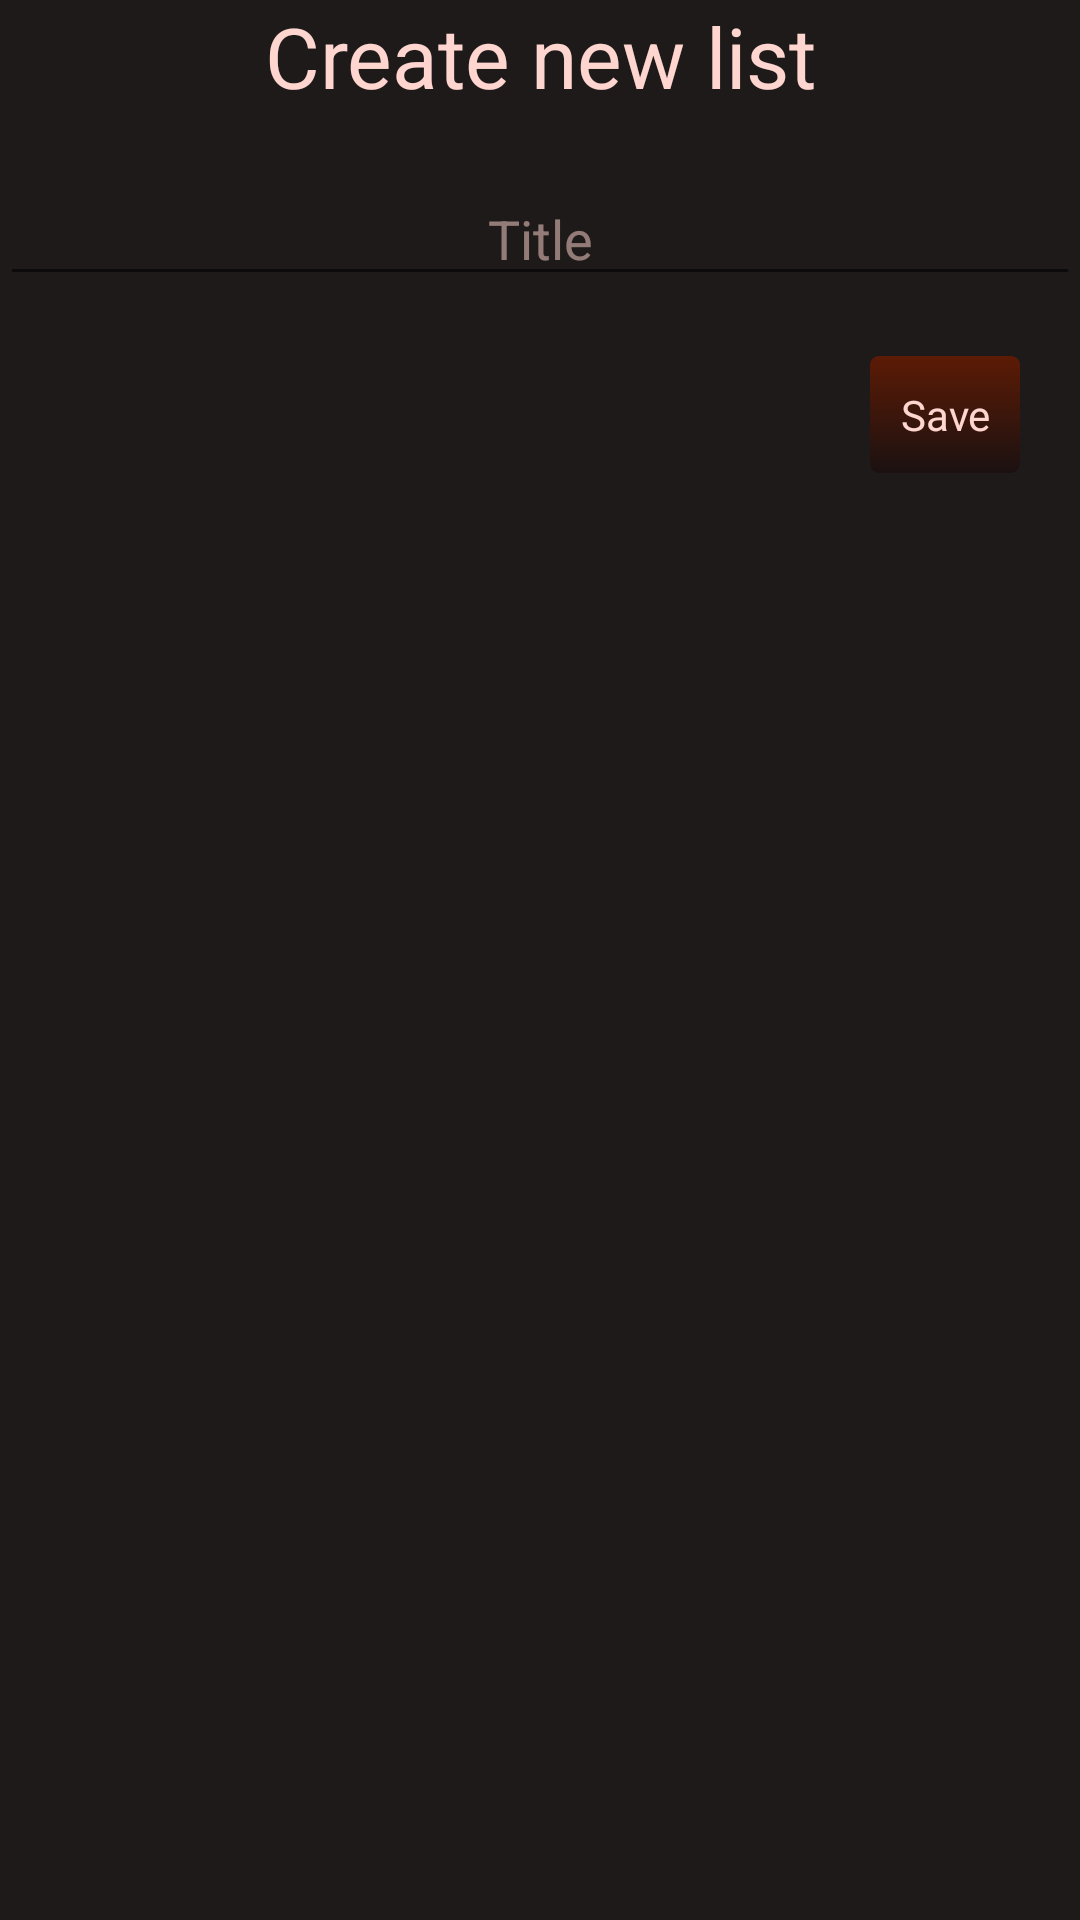

Reconstruct the res/layout file that produces this screen, plus the resources it refers to.
<!-- AndroidManifest.xml: application theme AppTheme -->
<!-- res/layout/newuserlistactivitydesign.xml -->
<?xml version="1.0" encoding="utf-8"?>
<RelativeLayout xmlns:android="http://schemas.android.com/apk/res/android"
    android:layout_width="match_parent"
    android:layout_height="match_parent"
    xmlns:app="http://schemas.android.com/apk/res-auto">

    <TextView
        android:id="@+id/header"
        android:layout_width="match_parent"
        android:layout_height="wrap_content"
        android:textSize="@dimen/userListViewTitleTextSize"
        android:text="@string/newUserListString"
        android:textAlignment="center"/>

    <EditText
        android:id="@+id/userListTitle"
        android:layout_width="match_parent"
        android:layout_height="wrap_content"
        android:layout_below="@id/header"
        android:hint="@string/newUserList_titleHint"
        android:textAlignment="center"
        android:layout_marginTop="20dp"
        android:singleLine="true"/>

    <Button
        android:id="@+id/saveUserListButton"
        android:layout_width="wrap_content"
        android:layout_height="wrap_content"
        android:layout_alignParentRight="true"
        android:text="@string/newUserList_saveButton"
        android:layout_below="@id/userListTitle"
        android:layout_marginTop="20dp"
        android:layout_marginRight="20dp"/>


</RelativeLayout>
<!-- resources referenced by this layout -->
<resources>
  <dimen name="userListViewTitleTextSize">28sp</dimen>
  <string name="newUserListString">Create new list</string>
  <string name="newUserList_saveButton">Save</string>
  <string name="newUserList_titleHint">Title</string>
  <style name="AppTheme" parent="Theme.AppCompat.DayNight.DarkActionBar">
          <item name="colorPrimaryDark">@color/colorBackgroundDark</item>
          <item name="colorAccent">@color/colorText</item>
          <item name="android:windowBackground">@color/colorBackgroundDark</item>
          <item name="android:textColor">@color/colorText</item>
          <item name="android:textColorHint">@color/colorSubText</item>
          <item name="actionBarTheme">@style/ActionBar</item>
          <item name="actionBarStyle">@style/ActionBar</item>
          <item name="android:actionOverflowButtonStyle">@style/OverFlowTheme</item>
          <item name="buttonStyle">@style/button</item>
          <item name="editTextStyle">@style/editText</item>
          <item name="android:background">@color/colorBackgroundDark</item>
      </style>
  <color name="colorBackgroundDark">#1F1A1A</color>
  <color name="colorText">#FFD6CF</color>
  <color name="colorSubText">#85FFD6CF</color>
  <style name="ActionBar" parent="Theme.AppCompat.DayNight.DarkActionBar">
          <item name="android:background">@color/colorBackgroundDarkest</item>
          <item name="android:logo">@drawable/pmdb_logo_txtonly</item>
          <item name="android:textColorSecondary">@color/colorText</item>
          <item name="android:title">nothing</item>
      </style>
  <style name="OverFlowTheme">
      <item name="android:src">@mipmap/ic_more</item>
      </style>
  <style name="button" parent="@android:style/Widget.Button">
          <item name="android:textColor">@color/colorText</item>
          <item name="colorPrimaryDark">@color/colorBackgroundDark</item>
          <item name="android:background">@drawable/bytton_style</item>
      </style>
  <style name="editText" parent="@android:style/Widget.EditText">
          <item name="android:textColor">@color/colorText</item>
      </style>
  <color name="colorBackgroundDarkest">#130F0F</color>
  <color name="colorButtonBottom">#1B1111</color>
  <color name="colorButtonTop">#5C1B05</color>
  <color name="Gray">#6D6B6B</color>
</resources>
